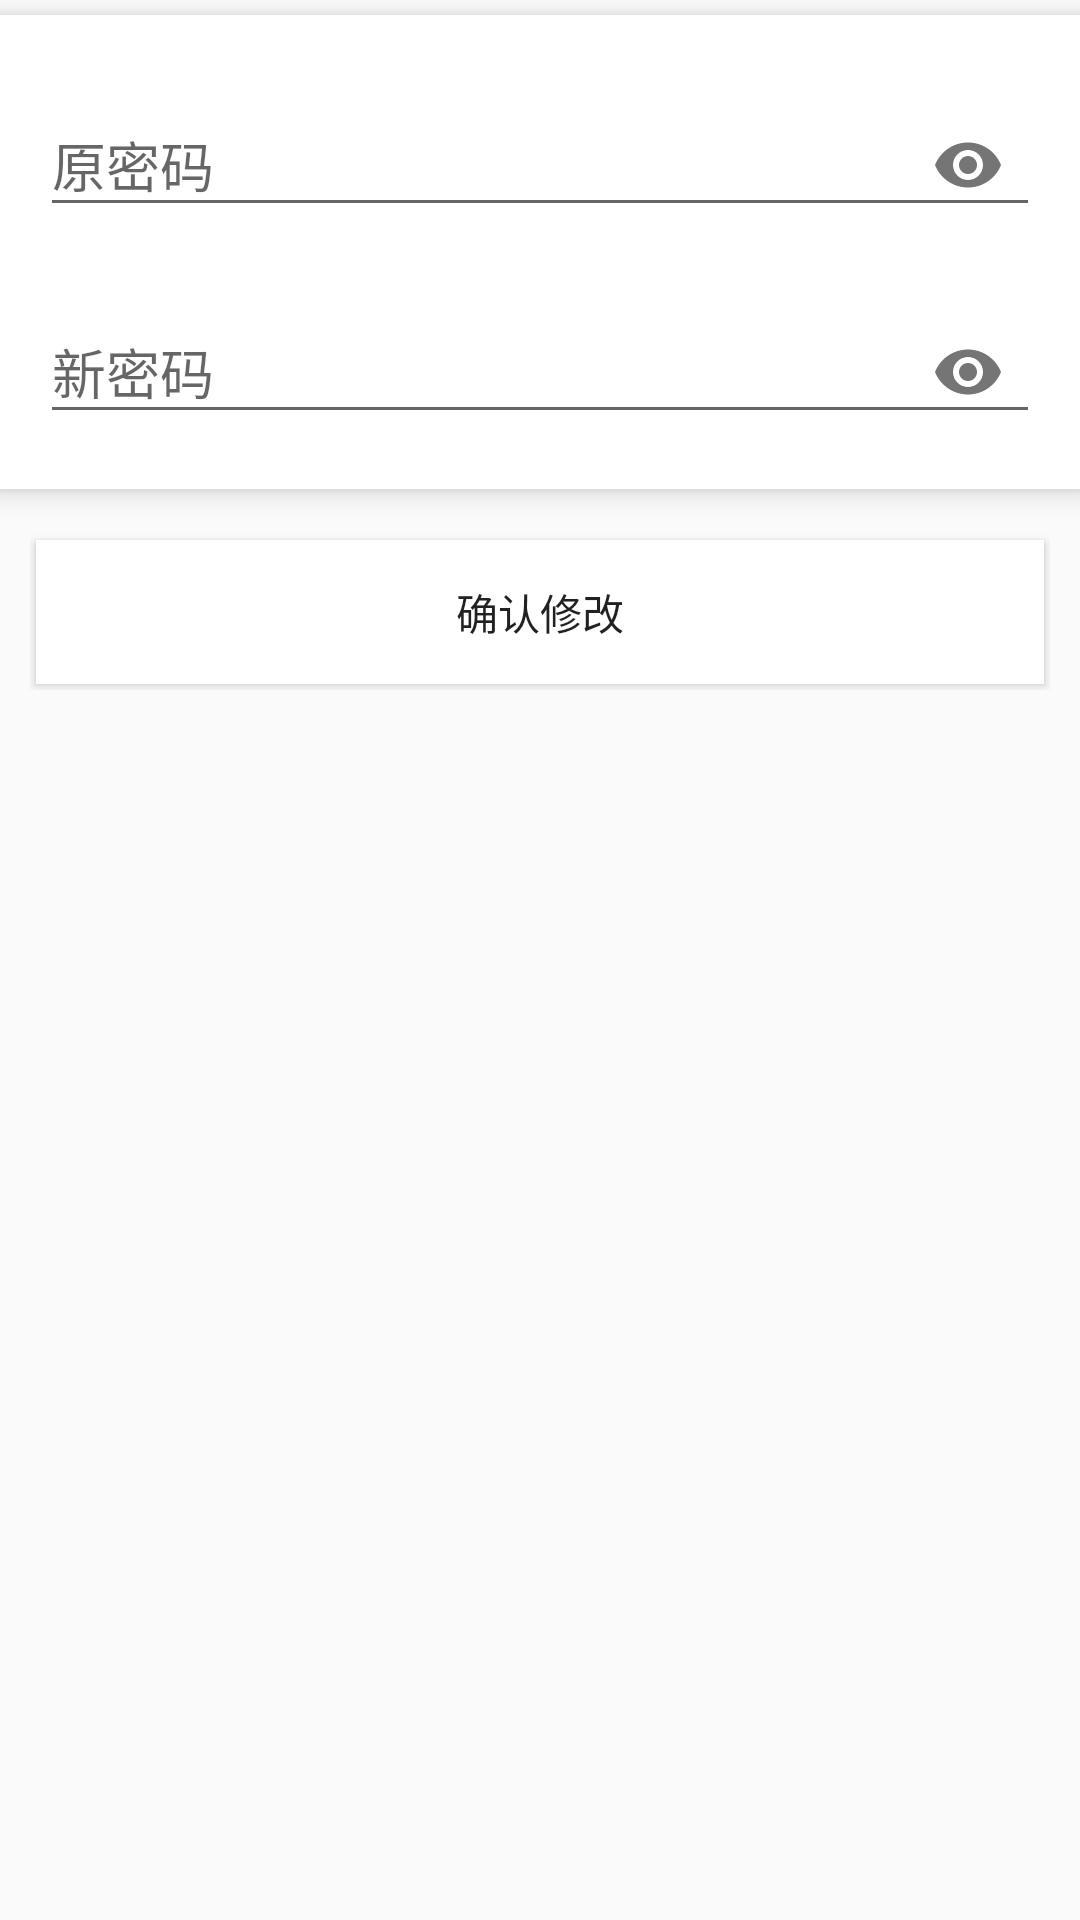

Here is an Android app screen rendered from its layout file. Give the layout XML and the strings, colors and styles it references.
<!-- AndroidManifest.xml: application theme AppTheme -->
<!-- res/layout/activity_modify_password.xml -->
<?xml version="1.0" encoding="utf-8"?>
<LinearLayout xmlns:android="http://schemas.android.com/apk/res/android"
              xmlns:app="http://schemas.android.com/apk/res-auto"
              xmlns:tools="http://schemas.android.com/tools"
              android:orientation="vertical"
              android:layout_width="match_parent"
              android:layout_height="match_parent">

    <android.support.v7.widget.CardView
        android:layout_width="match_parent"
        android:layout_height="wrap_content"
        android:layout_gravity="top"
        android:layout_marginTop="5dp"
        android:layout_marginBottom="5dp"
        android:layout_marginLeft="-2dp"
        android:layout_marginRight="-2dp"
        app:cardElevation="5dp">

        <LinearLayout
            android:layout_width="match_parent"
            android:layout_height="wrap_content"
            android:orientation="vertical"
            android:padding="10dp">

            <android.support.design.widget.TextInputLayout
                android:id="@+id/originPasswordEditLayout"
                android:layout_width="match_parent"
                android:layout_height="wrap_content"
                android:layout_margin="5dp"
                app:passwordToggleEnabled="true">

                <android.support.design.widget.TextInputEditText
                    android:id="@+id/originPasswordEdit"
                    android:layout_width="match_parent"
                    android:layout_height="wrap_content"
                    android:hint="@string/origin_password"
                    tools:text="abc"
                    android:inputType="textPassword"
                    android:maxLines="1"
                    android:singleLine="true"/>

            </android.support.design.widget.TextInputLayout>

            <android.support.design.widget.TextInputLayout
                android:id="@+id/newPasswordEditLayout"
                android:layout_width="match_parent"
                android:layout_height="wrap_content"
                android:layout_margin="5dp"
                app:passwordToggleEnabled="true">

                <android.support.design.widget.TextInputEditText
                    android:id="@+id/newPasswordEdit"
                    android:layout_width="match_parent"
                    android:layout_height="wrap_content"
                    android:hint="@string/new_password"
                    tools:text="abc"
                    android:inputType="textPassword"
                    android:maxLines="1"
                    android:singleLine="true"/>

            </android.support.design.widget.TextInputLayout>

        </LinearLayout>

    </android.support.v7.widget.CardView>

    <FrameLayout
        android:layout_width="match_parent"
        android:layout_height="wrap_content"
        android:layout_margin="10dp">

        <Button
            android:id="@android:id/button1"
            android:layout_width="match_parent"
            android:layout_height="wrap_content"
            android:layout_margin="2dp"
            android:visibility="visible"
            android:background="@android:color/white"
            android:foreground="?attr/selectableItemBackground"
            android:text="@string/confirm_modify"/>

        <ProgressBar
            android:id="@android:id/progress"
            android:layout_width="match_parent"
            android:layout_height="match_parent"
            android:visibility="invisible"/>

    </FrameLayout>

</LinearLayout>
<!-- resources referenced by this layout -->
<resources>
  <string name="confirm_modify">确认修改</string>
  <string name="new_password">新密码</string>
  <string name="origin_password">原密码</string>
  <style name="AppTheme" parent="Theme.AppCompat.Light.DarkActionBar">
          
          <item name="colorPrimary">@color/colorPrimary</item>
          <item name="colorPrimaryDark">@color/colorPrimaryDark</item>
          <item name="colorAccent">@color/colorAccent</item>
      </style>
  <color name="colorPrimary">#2E7D32</color>
  <color name="colorPrimaryDark">#1B5E20</color>
  <color name="colorAccent">#EF6C00</color>
</resources>
